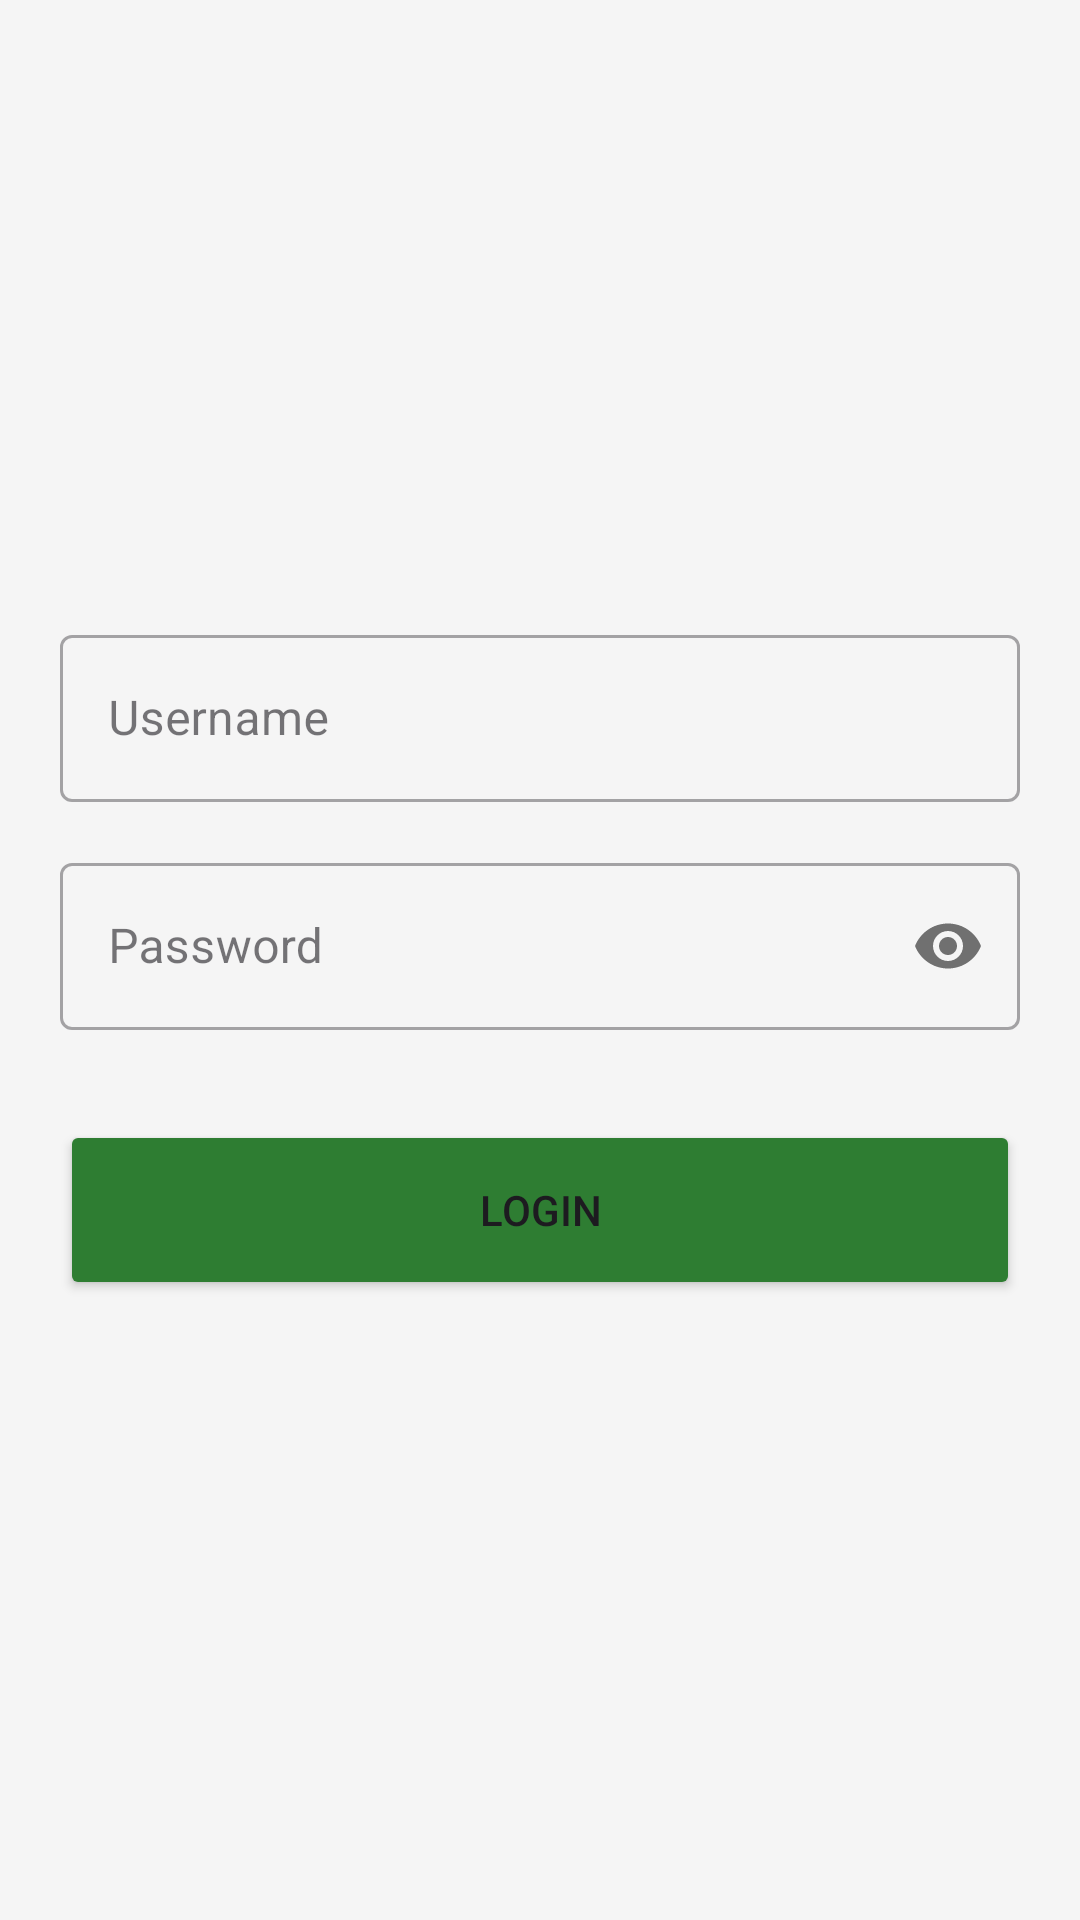

This screen was rendered from an Android layout file. Write that file and the resources it references.
<!-- AndroidManifest.xml: application theme Theme.NammaRasteHealth -->
<!-- res/layout/activity_login.xml -->
<?xml version="1.0" encoding="utf-8"?>
<LinearLayout xmlns:android="http://schemas.android.com/apk/res/android"
    xmlns:app="http://schemas.android.com/apk/res-auto"
    android:layout_width="match_parent"
    android:layout_height="match_parent"
    android:orientation="vertical"
    android:padding="20dp"
    android:gravity="center"
    android:background="#F5F5F5">

    <com.google.android.material.textfield.TextInputLayout
        android:layout_width="match_parent"
        android:layout_height="wrap_content"
        android:hint="Username"
        style="@style/Widget.MaterialComponents.TextInputLayout.OutlinedBox">

        <com.google.android.material.textfield.TextInputEditText
            android:id="@+id/etUsername"
            android:layout_width="match_parent"
            android:layout_height="wrap_content"
            android:inputType="text" />
    </com.google.android.material.textfield.TextInputLayout>

    <com.google.android.material.textfield.TextInputLayout
        android:layout_width="match_parent"
        android:layout_height="wrap_content"
        android:layout_marginTop="15dp"
        android:hint="Password"
        app:passwordToggleEnabled="true"
        style="@style/Widget.MaterialComponents.TextInputLayout.OutlinedBox">

        <com.google.android.material.textfield.TextInputEditText
            android:id="@+id/etPassword"
            android:layout_width="match_parent"
            android:layout_height="wrap_content"
            android:inputType="textPassword" />
    </com.google.android.material.textfield.TextInputLayout>

    <Button
        android:id="@+id/btnLogin"
        android:layout_width="match_parent"
        android:layout_height="60dp"
        android:layout_marginTop="30dp"
        android:text="Login"
        android:backgroundTint="#2E7D32"
        app:cornerRadius="12dp" />

</LinearLayout>
<!-- resources referenced by this layout -->
<resources>
  <style name="Theme.NammaRasteHealth" parent="Base.Theme.NammaRasteHealth" />
  <style name="Base.Theme.NammaRasteHealth" parent="Theme.Material3.DayNight.NoActionBar">
          
          
      </style>
</resources>
